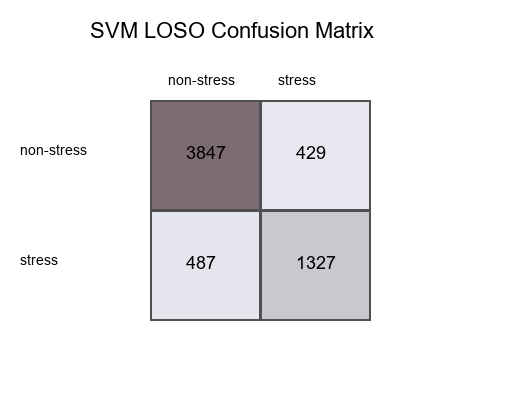

The data file committed next to this chart (first rows):
true_label, non-stress, stress
non-stress, 3847, 429
stress, 487, 1327
